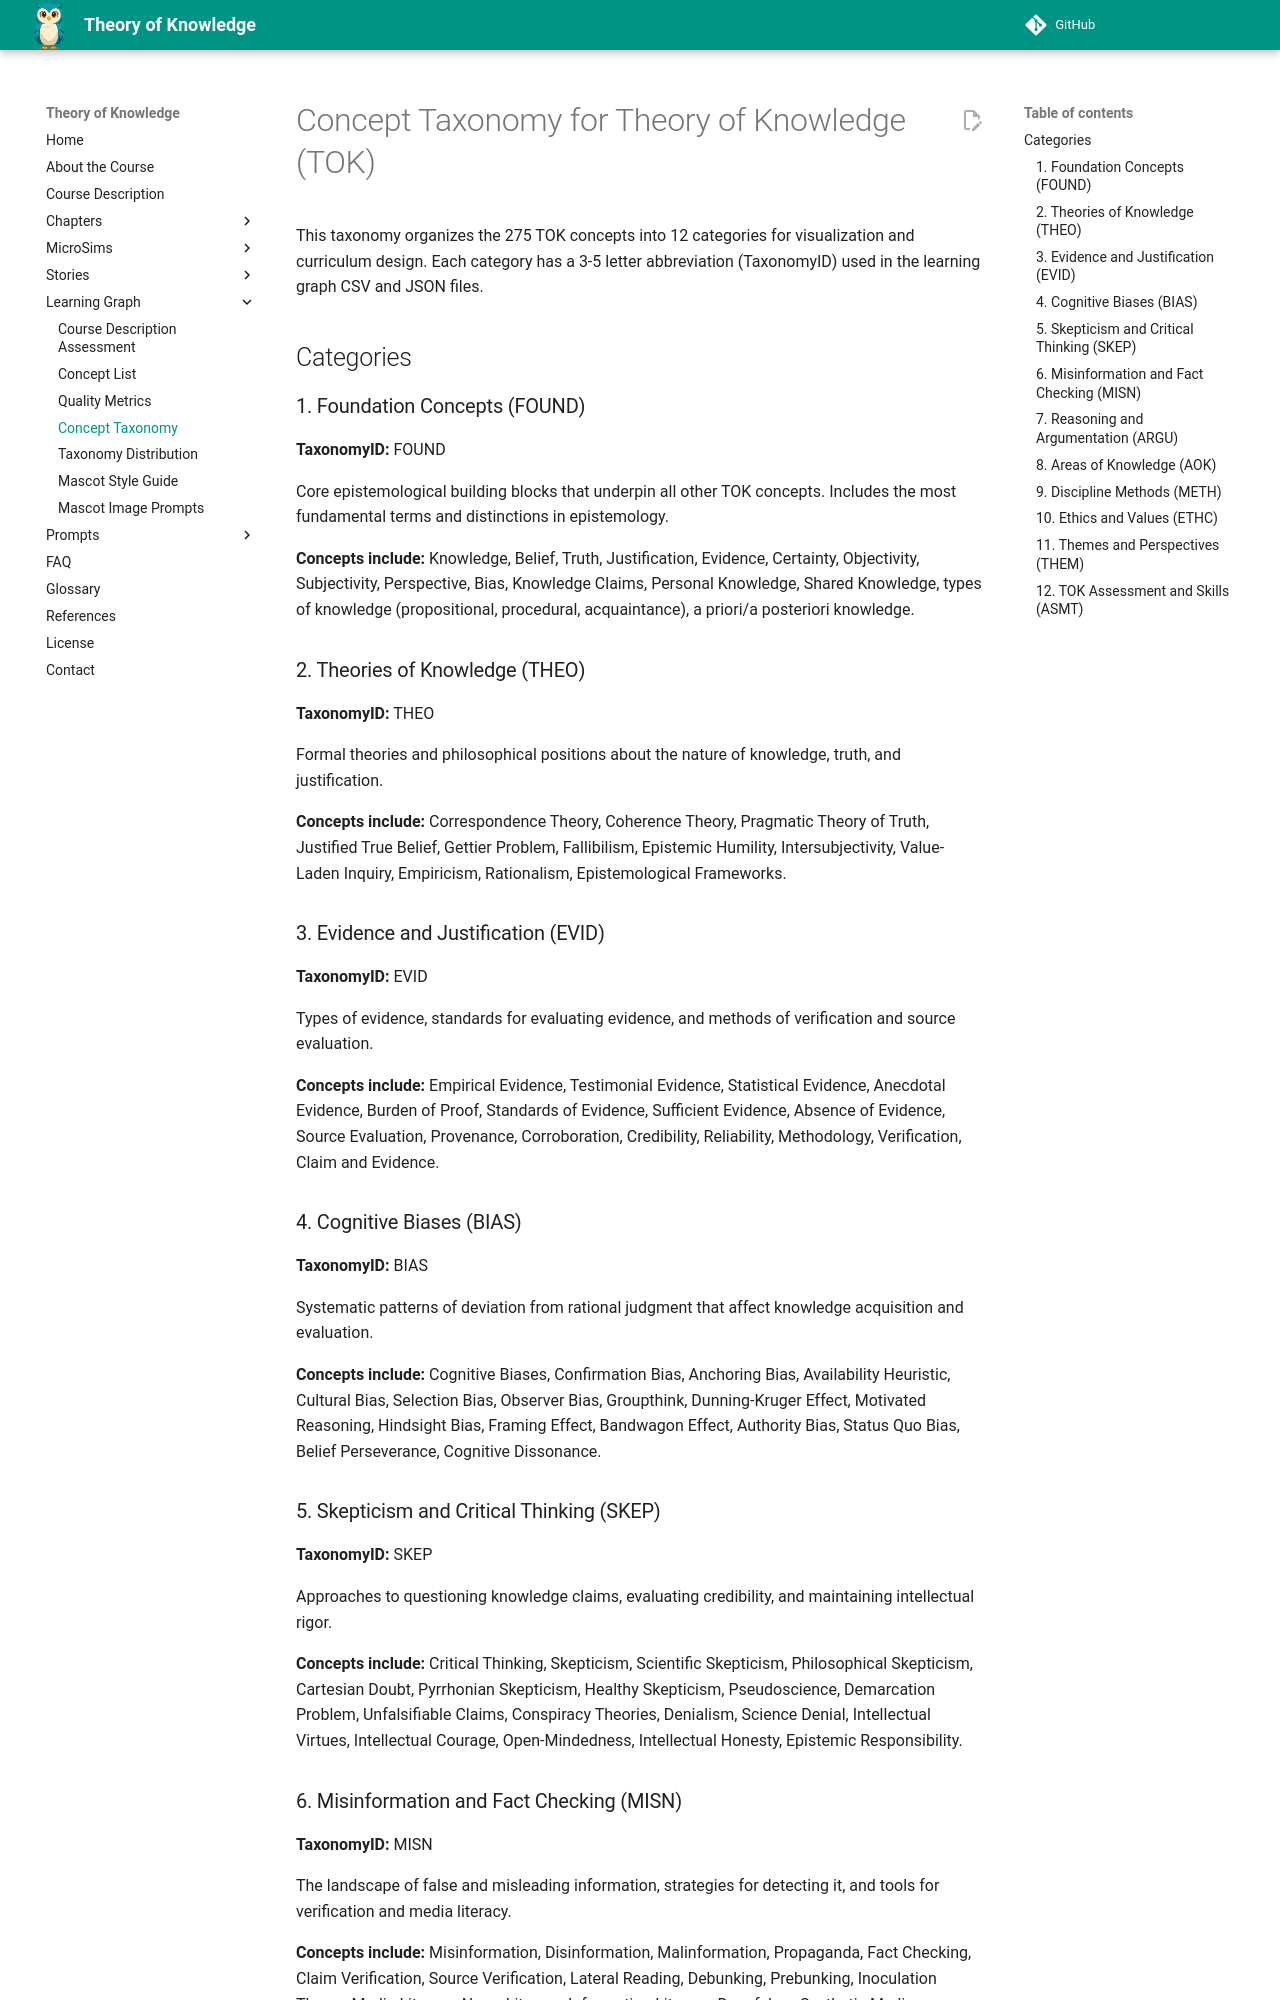

repository: dmccreary/theory-of-knowledge · page: learning-graph/concept-taxonomy/index.html · generator: mkdocs

# Concept Taxonomy for Theory of Knowledge (TOK)

This taxonomy organizes the 275 TOK concepts into 12 categories for visualization
and curriculum design. Each category has a 3-5 letter abbreviation (TaxonomyID)
used in the learning graph CSV and JSON files.

## Categories

### 1. Foundation Concepts (FOUND)

**TaxonomyID:** FOUND

Core epistemological building blocks that underpin all other TOK concepts.
Includes the most fundamental terms and distinctions in epistemology.

**Concepts include:** Knowledge, Belief, Truth, Justification, Evidence, Certainty,
Objectivity, Subjectivity, Perspective, Bias, Knowledge Claims, Personal Knowledge,
Shared Knowledge, types of knowledge (propositional, procedural, acquaintance),
a priori/a posteriori knowledge.

### 2. Theories of Knowledge (THEO)

**TaxonomyID:** THEO

Formal theories and philosophical positions about the nature of knowledge,
truth, and justification.

**Concepts include:** Correspondence Theory, Coherence Theory, Pragmatic Theory of Truth,
Justified True Belief, Gettier Problem, Fallibilism, Epistemic Humility,
Intersubjectivity, Value-Laden Inquiry, Empiricism, Rationalism,
Epistemological Frameworks.

### 3. Evidence and Justification (EVID)

**TaxonomyID:** EVID

Types of evidence, standards for evaluating evidence, and methods of verification
and source evaluation.

**Concepts include:** Empirical Evidence, Testimonial Evidence, Statistical Evidence,
Anecdotal Evidence, Burden of Proof, Standards of Evidence, Sufficient Evidence,
Absence of Evidence, Source Evaluation, Provenance, Corroboration, Credibility,
Reliability, Methodology, Verification, Claim and Evidence.

### 4. Cognitive Biases (BIAS)

**TaxonomyID:** BIAS

Systematic patterns of deviation from rational judgment that affect
knowledge acquisition and evaluation.

**Concepts include:** Cognitive Biases, Confirmation Bias, Anchoring Bias,
Availability Heuristic, Cultural Bias, Selection Bias, Observer Bias,
Groupthink, Dunning-Kruger Effect, Motivated Reasoning, Hindsight Bias,
Framing Effect, Bandwagon Effect, Authority Bias, Status Quo Bias,
Belief Perseverance, Cognitive Dissonance.

### 5. Skepticism and Critical Thinking (SKEP)

**TaxonomyID:** SKEP

Approaches to questioning knowledge claims, evaluating credibility,
and maintaining intellectual rigor.

**Concepts include:** Critical Thinking, Skepticism, Scientific Skepticism,
Philosophical Skepticism, Cartesian Doubt, Pyrrhonian Skepticism,
Healthy Skepticism, Pseudoscience, Demarcation Problem, Unfalsifiable Claims,
Conspiracy Theories, Denialism, Science Denial, Intellectual Virtues,
Intellectual Courage, Open-Mindedness, Intellectual Honesty,
Epistemic Responsibility.

### 6. Misinformation and Fact Checking (MISN)

**TaxonomyID:** MISN

The landscape of false and misleading information, strategies for detecting it,
and tools for verification and media literacy.

**Concepts include:** Misinformation, Disinformation, Malinformation, Propaganda,
Fact Checking, Claim Verification, Source Verification, Lateral Reading,
Debunking, Prebunking, Inoculation Theory, Media Literacy, News Literacy,
Information Literacy, Deepfakes, Synthetic Media, Information Warfare,
Post-Truth, Information Ecosystem, Echo Chambers, Filter Bubbles,
Viral Misinformation, Bot Networks, Astroturfing, Content Moderation.
